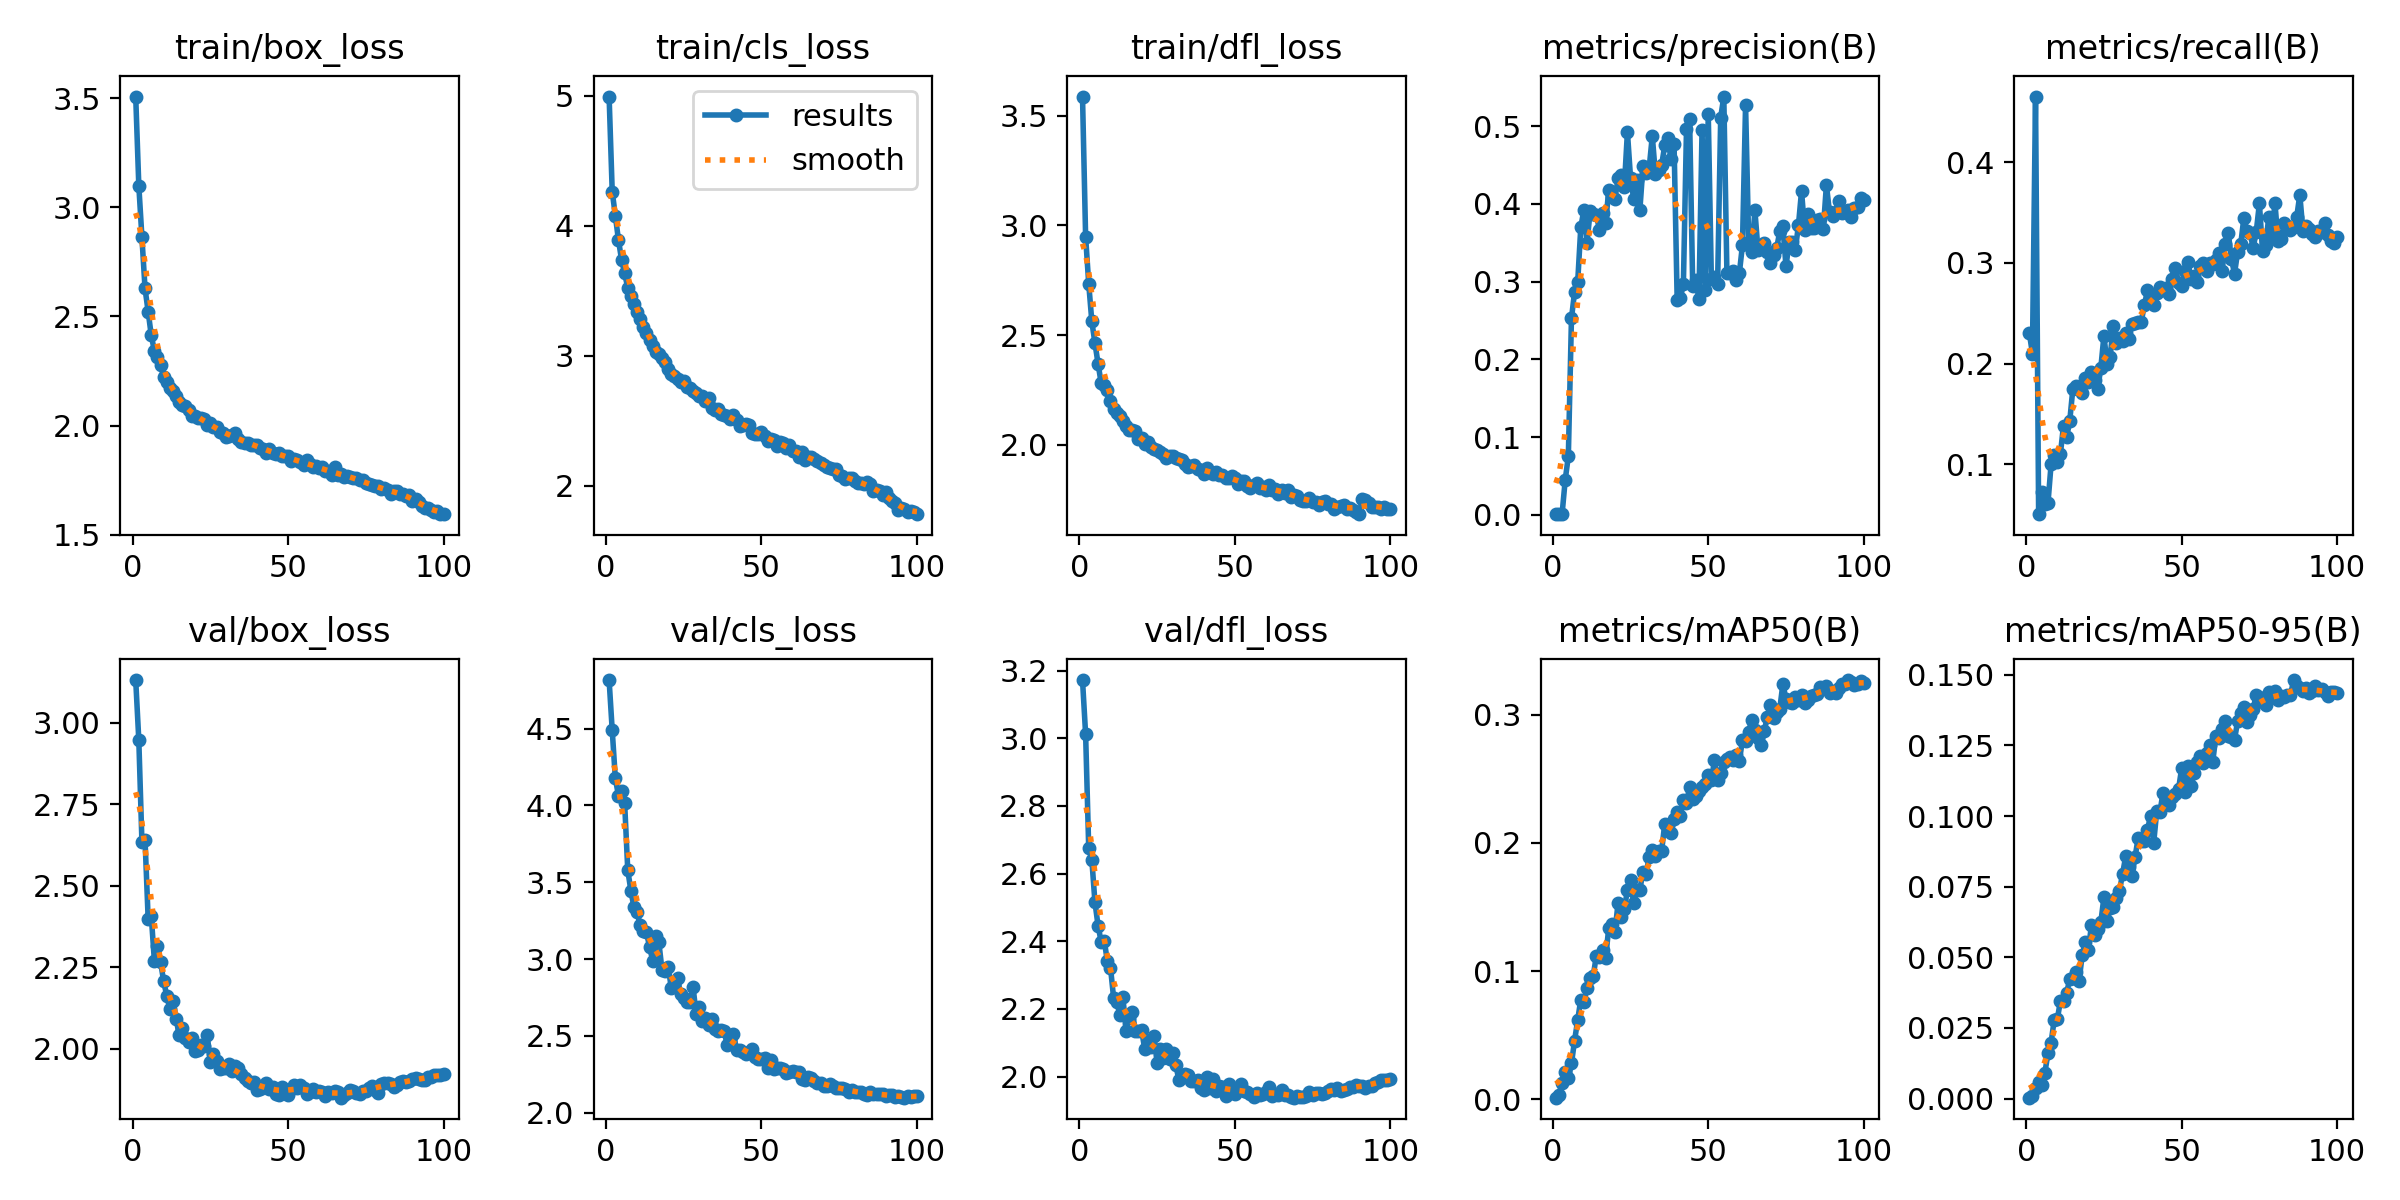

Source data for this figure (header and first rows):
epoch, time, train/box_loss, train/cls_loss, train/dfl_loss, metrics/precision(B), metrics/recall(B), metrics/mAP50(B), metrics/mAP50-95(B), val/box_loss, val/cls_loss, val/dfl_loss, lr/pg0, lr/pg1, lr/pg2
1, 235.3, 3.508, 4.993, 3.587, 0.00091, 0.2306, 0.00134, 0.00034, 3.131, 4.816, 3.172, 0.0003692, 0.0003692, 0.0003692
2, 460.7, 3.099, 4.261, 2.948, 0.00089, 0.2099, 0.00379, 0.00105, 2.947, 4.489, 3.012, 0.0007322, 0.0007322, 0.0007322
3, 684.8, 2.863, 4.077, 2.734, 0.00169, 0.4651, 0.01305, 0.00386, 2.635, 4.177, 2.675, 0.001088, 0.001088, 0.001088
4, 909.7, 2.628, 3.891, 2.562, 0.04521, 0.05058, 0.02125, 0.00591, 2.641, 4.064, 2.641, 0.001078, 0.001078, 0.001078
5, 1134, 2.523, 3.738, 2.463, 0.07555, 0.07253, 0.01645, 0.00485, 2.4, 4.094, 2.515, 0.001067, 0.001067, 0.001067
6, 1358, 2.414, 3.635, 2.37, 0.2528, 0.06034, 0.02802, 0.00916, 2.408, 4.013, 2.446, 0.001056, 0.001056, 0.001056
7, 1583, 2.343, 3.52, 2.282, 0.2865, 0.06137, 0.04583, 0.01602, 2.271, 3.578, 2.398, 0.001045, 0.001045, 0.001045
8, 1807, 2.313, 3.46, 2.272, 0.2991, 0.09991, 0.06176, 0.01981, 2.317, 3.446, 2.401, 0.001034, 0.001034, 0.001034
9, 2031, 2.277, 3.398, 2.251, 0.3697, 0.1094, 0.07786, 0.02778, 2.266, 3.336, 2.34, 0.001023, 0.001023, 0.001023
10, 2255, 2.224, 3.337, 2.198, 0.3926, 0.1024, 0.07559, 0.02807, 2.207, 3.303, 2.322, 0.001012, 0.001012, 0.001012
11, 2479, 2.202, 3.281, 2.163, 0.3492, 0.1104, 0.087, 0.03454, 2.162, 3.219, 2.232, 0.001001, 0.001001, 0.001001
12, 2704, 2.171, 3.219, 2.147, 0.3906, 0.1385, 0.09481, 0.03454, 2.122, 3.185, 2.221, 0.00099, 0.00099, 0.00099
13, 2928, 2.159, 3.178, 2.133, 0.3867, 0.1276, 0.09607, 0.03733, 2.146, 3.175, 2.183, 0.000979, 0.000979, 0.000979
14, 3153, 2.135, 3.12, 2.109, 0.3858, 0.1429, 0.1121, 0.04236, 2.091, 3.081, 2.234, 0.000968, 0.000968, 0.000968
15, 3377, 2.108, 3.077, 2.087, 0.367, 0.1749, 0.1111, 0.0427, 2.042, 2.99, 2.133, 0.000957, 0.000957, 0.000957
16, 3603, 2.092, 3.025, 2.068, 0.3879, 0.178, 0.1165, 0.04466, 2.064, 3.151, 2.174, 0.000946, 0.000946, 0.000946
17, 3827, 2.088, 3.015, 2.067, 0.3752, 0.1755, 0.1105, 0.04164, 2.034, 3.109, 2.192, 0.000935, 0.000935, 0.000935
18, 4052, 2.073, 2.982, 2.064, 0.4183, 0.1707, 0.1339, 0.05069, 2.02, 2.931, 2.135, 0.000924, 0.000924, 0.000924
19, 4277, 2.042, 2.949, 2.029, 0.4094, 0.1856, 0.1366, 0.05536, 2.033, 2.921, 2.135, 0.000913, 0.000913, 0.000913
20, 4502, 2.043, 2.901, 2.03, 0.4069, 0.1822, 0.1305, 0.05268, 1.992, 2.948, 2.137, 0.000902, 0.000902, 0.000902
21, 4726, 2.034, 2.862, 2.002, 0.4328, 0.1917, 0.1535, 0.06149, 1.997, 2.813, 2.082, 0.000891, 0.000891, 0.000891
22, 4951, 2.033, 2.842, 2.013, 0.4371, 0.1838, 0.1422, 0.05781, 2.012, 2.838, 2.106, 0.00088, 0.00088, 0.00088
23, 5176, 2.029, 2.824, 1.992, 0.422, 0.1752, 0.1483, 0.06007, 2.009, 2.874, 2.088, 0.000869, 0.000869, 0.000869
24, 5401, 2.005, 2.798, 1.982, 0.4924, 0.1958, 0.1632, 0.06244, 2.042, 2.773, 2.12, 0.000858, 0.000858, 0.000858
25, 5625, 2.01, 2.807, 1.979, 0.4335, 0.2276, 0.1711, 0.07125, 1.96, 2.748, 2.039, 0.000847, 0.000847, 0.000847
26, 5851, 1.993, 2.758, 1.967, 0.4069, 0.2, 0.1528, 0.06276, 1.983, 2.721, 2.081, 0.000836, 0.000836, 0.000836
27, 6076, 1.995, 2.75, 1.958, 0.4312, 0.2067, 0.1634, 0.06732, 1.963, 2.717, 2.056, 0.000825, 0.000825, 0.000825
28, 6301, 1.972, 2.724, 1.939, 0.3921, 0.2369, 0.1634, 0.06768, 1.937, 2.819, 2.082, 0.000814, 0.000814, 0.000814
29, 6526, 1.966, 2.71, 1.948, 0.4485, 0.2201, 0.1777, 0.07086, 1.942, 2.639, 2.052, 0.000803, 0.000803, 0.000803
30, 6751, 1.948, 2.689, 1.948, 0.4393, 0.2253, 0.1755, 0.07361, 1.941, 2.687, 2.068, 0.000792, 0.000792, 0.000792
31, 6976, 1.953, 2.688, 1.943, 0.4464, 0.2222, 0.1892, 0.07952, 1.954, 2.596, 2.035, 0.000781, 0.000781, 0.000781
32, 7202, 1.958, 2.652, 1.937, 0.4873, 0.2307, 0.1947, 0.08575, 1.933, 2.613, 1.989, 0.00077, 0.00077, 0.00077
33, 7427, 1.968, 2.673, 1.93, 0.438, 0.224, 0.1895, 0.08201, 1.947, 2.568, 2.005, 0.000759, 0.000759, 0.000759
34, 7652, 1.936, 2.598, 1.911, 0.4436, 0.2393, 0.1936, 0.07882, 1.942, 2.609, 2.007, 0.000748, 0.000748, 0.000748
35, 7877, 1.926, 2.585, 1.899, 0.4499, 0.2405, 0.1935, 0.08539, 1.922, 2.545, 2.004, 0.000737, 0.000737, 0.000737
36, 8102, 1.921, 2.588, 1.903, 0.4753, 0.2415, 0.2151, 0.09216, 1.911, 2.53, 1.988, 0.000726, 0.000726, 0.000726
37, 8327, 1.921, 2.551, 1.907, 0.4846, 0.2416, 0.2137, 0.09129, 1.901, 2.536, 1.988, 0.000715, 0.000715, 0.000715
38, 8552, 1.912, 2.542, 1.891, 0.4575, 0.2579, 0.2074, 0.09104, 1.894, 2.53, 1.99, 0.000704, 0.000704, 0.000704
39, 8777, 1.911, 2.535, 1.888, 0.4771, 0.2727, 0.2183, 0.09509, 1.9, 2.443, 1.965, 0.000693, 0.000693, 0.000693
40, 9002, 1.912, 2.511, 1.867, 0.2763, 0.2633, 0.2238, 0.1002, 1.875, 2.472, 1.961, 0.000682, 0.000682, 0.000682
41, 9227, 1.899, 2.547, 1.895, 0.2791, 0.2583, 0.2207, 0.09047, 1.876, 2.512, 2, 0.000671, 0.000671, 0.000671
42, 9453, 1.894, 2.503, 1.878, 0.2965, 0.2696, 0.2335, 0.1019, 1.882, 2.409, 1.965, 0.00066, 0.00066, 0.00066
43, 9678, 1.875, 2.456, 1.865, 0.4962, 0.2757, 0.2314, 0.1013, 1.897, 2.407, 1.994, 0.000649, 0.000649, 0.000649
44, 9903, 1.891, 2.467, 1.875, 0.5096, 0.2726, 0.2437, 0.1082, 1.878, 2.398, 1.956, 0.000638, 0.000638, 0.000638
45, 10128, 1.876, 2.473, 1.865, 0.294, 0.275, 0.234, 0.1045, 1.882, 2.38, 1.973, 0.000627, 0.000627, 0.000627
46, 10354, 1.871, 2.47, 1.861, 0.3015, 0.2691, 0.2362, 0.104, 1.861, 2.394, 1.969, 0.000616, 0.000616, 0.000616
47, 10579, 1.876, 2.406, 1.851, 0.2775, 0.2836, 0.2407, 0.1067, 1.859, 2.416, 1.942, 0.0006051, 0.0006051, 0.0006051
48, 10804, 1.86, 2.398, 1.848, 0.4946, 0.2953, 0.2435, 0.1077, 1.882, 2.36, 1.978, 0.0005941, 0.0005941, 0.0005941
49, 11030, 1.861, 2.398, 1.858, 0.2896, 0.2801, 0.2456, 0.1096, 1.865, 2.35, 1.955, 0.0005831, 0.0005831, 0.0005831
50, 11255, 1.86, 2.409, 1.848, 0.5151, 0.2773, 0.2526, 0.1169, 1.86, 2.347, 1.947, 0.0005721, 0.0005721, 0.0005721
51, 11481, 1.838, 2.385, 1.822, 0.3029, 0.2923, 0.2489, 0.1085, 1.878, 2.353, 1.963, 0.0005611, 0.0005611, 0.0005611
52, 11706, 1.845, 2.341, 1.836, 0.3058, 0.3006, 0.2644, 0.1178, 1.888, 2.293, 1.978, 0.0005501, 0.0005501, 0.0005501
53, 11932, 1.84, 2.361, 1.835, 0.2966, 0.2838, 0.2488, 0.1107, 1.88, 2.346, 1.956, 0.0005391, 0.0005391, 0.0005391
54, 12157, 1.832, 2.35, 1.813, 0.5112, 0.2874, 0.2545, 0.1151, 1.89, 2.285, 1.953, 0.0005281, 0.0005281, 0.0005281
55, 12382, 1.821, 2.302, 1.802, 0.5381, 0.2809, 0.2634, 0.119, 1.88, 2.289, 1.947, 0.0005171, 0.0005171, 0.0005171
56, 12608, 1.841, 2.335, 1.816, 0.3105, 0.2965, 0.2653, 0.1211, 1.861, 2.289, 1.94, 0.0005061, 0.0005061, 0.0005061
57, 12834, 1.822, 2.326, 1.828, 0.311, 0.3002, 0.2667, 0.1187, 1.868, 2.283, 1.953, 0.0004951, 0.0004951, 0.0004951
58, 13059, 1.812, 2.29, 1.803, 0.3131, 0.292, 0.265, 0.1221, 1.876, 2.256, 1.946, 0.0004841, 0.0004841, 0.0004841
59, 13285, 1.813, 2.309, 1.808, 0.3021, 0.3002, 0.2687, 0.1252, 1.869, 2.264, 1.949, 0.0004731, 0.0004731, 0.0004731
60, 13510, 1.806, 2.27, 1.794, 0.3109, 0.2984, 0.2637, 0.1192, 1.872, 2.268, 1.955, 0.0004621, 0.0004621, 0.0004621
... 40 more rows
